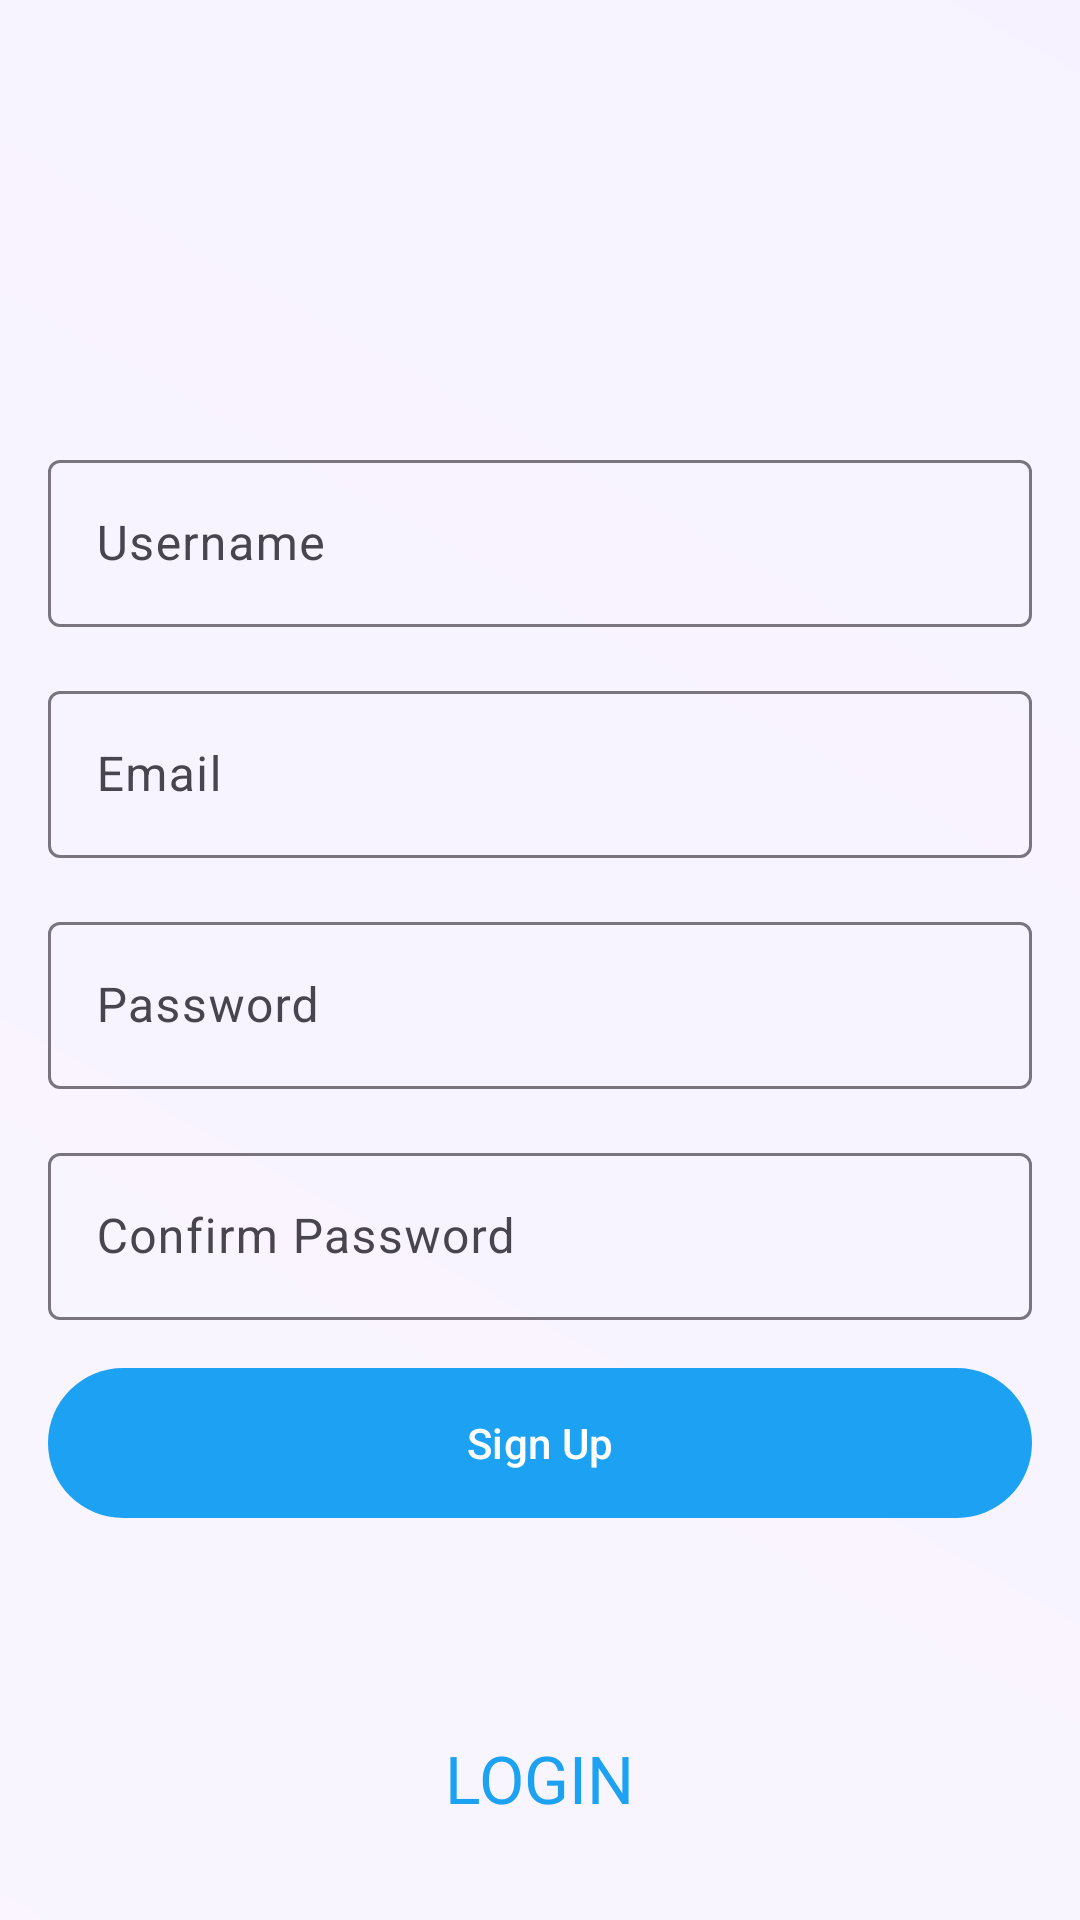

Layout XML and referenced resources for this Android screen:
<!-- AndroidManifest.xml: application theme Theme.TwitterClone -->
<!-- res/layout/activity_signup.xml -->
<?xml version="1.0" encoding="utf-8"?>
<ScrollView xmlns:android="http://schemas.android.com/apk/res/android"
    xmlns:tools="http://schemas.android.com/tools"
    android:layout_width="match_parent"
    android:layout_height="match_parent"
    android:background="@drawable/gradient_background"
    tools:context=".SignupActivity">

    <LinearLayout
        android:layout_width="match_parent"
        android:layout_height="wrap_content"
        android:gravity="center_horizontal"
        android:orientation="vertical"
        android:padding="16dp">

        <LinearLayout
            android:id="@+id/layoutLogin"
            android:layout_width="match_parent"
            android:layout_height="wrap_content"
            android:gravity="center_horizontal"
            android:orientation="vertical">
            
            <ImageView
                android:id="@+id/ivLogo"
                android:layout_width="100dp"
                android:layout_height="100dp"
                android:layout_gravity="center"
                android:layout_marginBottom="32dp"
                android:contentDescription="@string/twitter_logo"
                android:scaleType="centerInside"
                android:src="@drawable/title" />

            
            <com.google.android.material.textfield.TextInputLayout
                android:id="@+id/tilUsername"
                android:layout_width="match_parent"
                android:layout_height="wrap_content"
                android:layout_marginBottom="16dp">

                <com.google.android.material.textfield.TextInputEditText
                    android:id="@+id/etUsername"
                    android:layout_width="match_parent"
                    android:layout_height="wrap_content"
                    android:hint="@string/username" />
            </com.google.android.material.textfield.TextInputLayout>

            
            <com.google.android.material.textfield.TextInputLayout
                android:id="@+id/tilEmail"
                android:layout_width="match_parent"
                android:layout_height="wrap_content"
                android:layout_marginBottom="16dp">

                <com.google.android.material.textfield.TextInputEditText
                    android:id="@+id/etEmail"
                    android:layout_width="match_parent"
                    android:layout_height="wrap_content"
                    android:hint="@string/email"
                    android:inputType="textEmailAddress" />
            </com.google.android.material.textfield.TextInputLayout>

            
            <com.google.android.material.textfield.TextInputLayout
                android:id="@+id/tilPassword"
                android:layout_width="match_parent"
                android:layout_height="wrap_content"
                android:layout_marginBottom="16dp">

                <com.google.android.material.textfield.TextInputEditText
                    android:id="@+id/etPassword"
                    android:layout_width="match_parent"
                    android:layout_height="wrap_content"
                    android:hint="@string/password"
                    android:inputType="textPassword" />
            </com.google.android.material.textfield.TextInputLayout>

            
            <com.google.android.material.textfield.TextInputLayout
                android:id="@+id/tilConfirmPassword"
                android:layout_width="match_parent"
                android:layout_height="wrap_content"
                android:layout_marginBottom="16dp">

                <com.google.android.material.textfield.TextInputEditText
                    android:id="@+id/etConfirmPassword"
                    android:layout_width="match_parent"
                    android:layout_height="wrap_content"
                    android:hint="@string/confirm_password"
                    android:inputType="textPassword" />
            </com.google.android.material.textfield.TextInputLayout>

            
            <Button
                android:id="@+id/btnSignUp"
                android:layout_width="match_parent"
                android:layout_height="50dp"
                android:layout_marginBottom="16dp"
                android:background="@drawable/button_background"
                android:onClick="onSignUp"
                android:elevation="4dp"
                android:padding="10dp"
                android:text="@string/sign_up"
                android:textColor="@android:color/white" />

            
            <TextView
                android:id="@+id/tvLogin"
                android:onClick="goToLogin"
                android:layout_width="wrap_content"
                android:layout_height="wrap_content"
                android:layout_gravity="center"
                android:layout_marginTop="46dp"
                android:elevation="4dp"
                android:padding="10dp"
                android:text="@string/login"
                android:textAllCaps="true"
                android:textColor="@color/colorPrimary"
                android:textSize="22sp" />
        </LinearLayout>

        
        <ProgressBar
            android:id="@+id/progressBar"
            android:layout_width="wrap_content"
            android:layout_height="wrap_content"
            android:layout_gravity="center"
            android:visibility="gone" />
    </LinearLayout>
</ScrollView>
<!-- resources referenced by this layout -->
<resources>
  <color name="colorPrimary">#1DA1F2</color>
  <!-- drawable button_background (drawable) -->
  <shape xmlns:android="http://schemas.android.com/apk/res/android">
      <gradient
          android:angle="90"
          android:startColor="#1DA1F2"
          android:endColor="#0D47A1"
          android:type="linear" />
      <corners android:radius="25dp" />
      <padding android:left="16dp" android:top="16dp" android:right="16dp" android:bottom="16dp" />
  </shape>
  <!-- drawable gradient_background (drawable) -->
  <layer-list xmlns:android="http://schemas.android.com/apk/res/android">
      <item>
          <shape>
              <gradient
                  android:angle="45"
                  android:startColor="#0FB3E5FC"
              android:endColor="#0F82B1FF"
              android:type="linear" />
          </shape>
      </item>
  </layer-list>
  <string name="confirm_password">Confirm Password</string>
  <string name="email">Email</string>
  <string name="login">Login</string>
  <string name="password">Password</string>
  <string name="sign_up">Sign Up</string>
  <string name="twitter_logo">Twitter Logo</string>
  <string name="username">Username</string>
  <style name="Theme.TwitterClone" parent="Base.Theme.TwitterClone" />
  <style name="Base.Theme.TwitterClone" parent="Theme.Material3.DayNight.NoActionBar">
          
          <item name="colorPrimary">@color/colorPrimary</item>
          <item name="colorSecondaryContainer">@color/colorPrimary</item>
          <item name="colorPrimaryContainer">@color/colorPrimary</item>
          <item name="colorSecondaryVariant">@color/colorPrimary</item>
      </style>
</resources>
